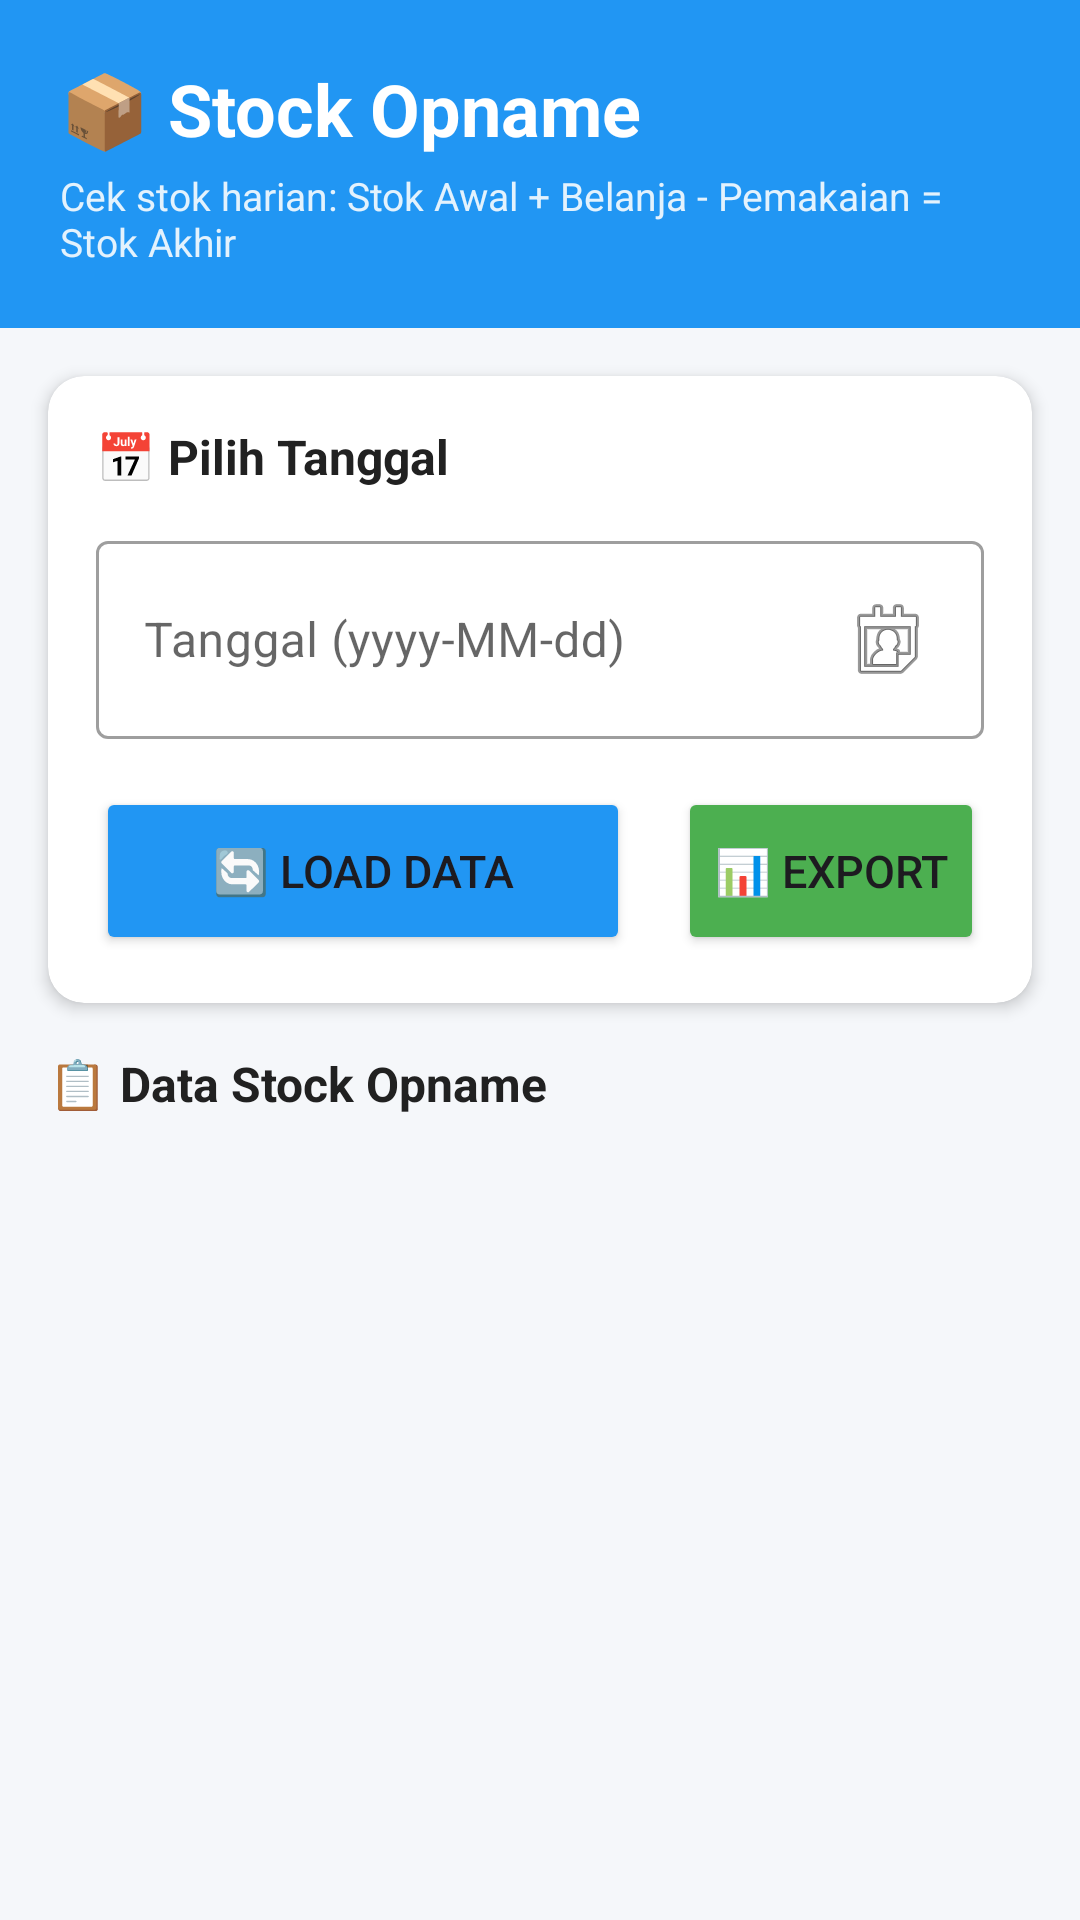

Here is an Android app screen rendered from its layout file. Give the layout XML and the strings, colors and styles it references.
<!-- AndroidManifest.xml: application theme Theme.Kasir -->
<!-- res/layout/activity_stock_opname.xml -->
<?xml version="1.0" encoding="utf-8"?>
<LinearLayout xmlns:android="http://schemas.android.com/apk/res/android"
    xmlns:app="http://schemas.android.com/apk/res-auto"
    android:layout_width="match_parent"
    android:layout_height="match_parent"
    android:orientation="vertical"
    android:background="#F5F7FA">

    
    <LinearLayout
        android:layout_width="match_parent"
        android:layout_height="wrap_content"
        android:orientation="vertical"
        android:background="#2196F3"
        android:padding="20dp">

        <TextView
            android:layout_width="wrap_content"
            android:layout_height="wrap_content"
            android:text="📦 Stock Opname"
            android:textSize="24sp"
            android:textStyle="bold"
            android:textColor="#FFFFFF"/>

        <TextView
            android:layout_width="wrap_content"
            android:layout_height="wrap_content"
            android:text="Cek stok harian: Stok Awal + Belanja - Pemakaian = Stok Akhir"
            android:textSize="13sp"
            android:textColor="#E3F2FD"
            android:layout_marginTop="4dp"/>

    </LinearLayout>

    
    <androidx.cardview.widget.CardView
        android:layout_width="match_parent"
        android:layout_height="wrap_content"
        android:layout_margin="16dp"
        app:cardCornerRadius="12dp"
        app:cardElevation="3dp">

        <LinearLayout
            android:layout_width="match_parent"
            android:layout_height="wrap_content"
            android:orientation="vertical"
            android:padding="16dp">

            <TextView
                android:layout_width="wrap_content"
                android:layout_height="wrap_content"
                android:text="📅 Pilih Tanggal"
                android:textSize="16sp"
                android:textStyle="bold"
                android:textColor="#212121"/>

            <com.google.android.material.textfield.TextInputLayout
                android:layout_width="match_parent"
                android:layout_height="wrap_content"
                android:layout_marginTop="12dp"
                style="@style/Widget.MaterialComponents.TextInputLayout.OutlinedBox">

                <com.google.android.material.textfield.TextInputEditText
                    android:id="@+id/etTanggal"
                    android:layout_width="match_parent"
                    android:layout_height="wrap_content"
                    android:hint="Tanggal (yyyy-MM-dd)"
                    android:focusable="false"
                    android:clickable="true"
                    android:inputType="none"
                    android:drawableEnd="@android:drawable/ic_menu_my_calendar"/>

            </com.google.android.material.textfield.TextInputLayout>

            <LinearLayout
                android:layout_width="match_parent"
                android:layout_height="wrap_content"
                android:orientation="horizontal"
                android:layout_marginTop="16dp">

                <Button
                    android:id="@+id/btnLoadData"
                    android:layout_width="0dp"
                    android:layout_height="56dp"
                    android:layout_weight="1"
                    android:text="🔄 Load Data"
                    android:textSize="15sp"
                    android:backgroundTint="#2196F3"
                    android:layout_marginEnd="8dp"/>

                <Button
                    android:id="@+id/btnExportExcel"
                    android:layout_width="wrap_content"
                    android:layout_height="56dp"
                    android:text="📊 Export"
                    android:textSize="15sp"
                    android:backgroundTint="#4CAF50"
                    android:layout_marginStart="8dp"/>

            </LinearLayout>

        </LinearLayout>

    </androidx.cardview.widget.CardView>

    
    <TextView
        android:layout_width="wrap_content"
        android:layout_height="wrap_content"
        android:text="📋 Data Stock Opname"
        android:textSize="16sp"
        android:textStyle="bold"
        android:textColor="#212121"
        android:layout_marginStart="16dp"
        android:layout_marginBottom="8dp"/>

    <androidx.recyclerview.widget.RecyclerView
        android:id="@+id/rvStockOpname"
        android:layout_width="match_parent"
        android:layout_height="0dp"
        android:layout_weight="1"
        android:paddingStart="8dp"
        android:paddingEnd="8dp"
        android:paddingBottom="8dp"
        android:clipToPadding="false"/>

</LinearLayout>
<!-- resources referenced by this layout -->
<resources>
  <style name="Theme.Kasir" parent="Base.Theme.Kasir" />
  <style name="Base.Theme.Kasir" parent="Theme.Material3.Light.NoActionBar">
          <item name="colorPrimary">#2196F3</item>
          <item name="colorOnPrimary">#FFFFFF</item>
          <item name="colorSurface">#FFFFFF</item>
          <item name="colorOnSurface">#000000</item>
          <item name="colorSurfaceVariant">#F5F5F5</item>
      </style>
</resources>
